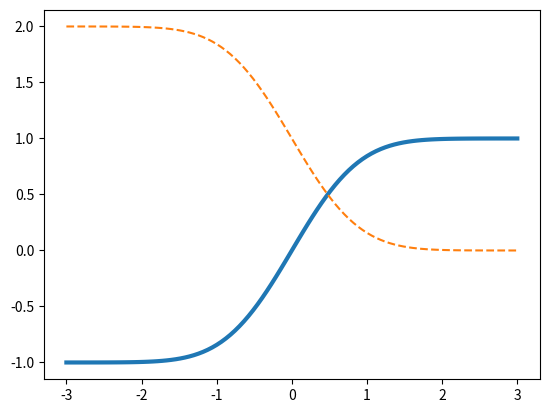
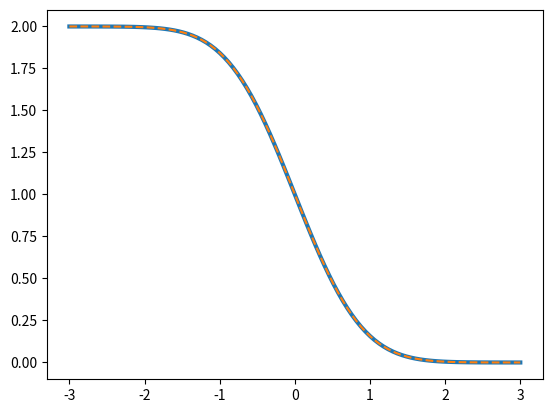

Write Python code to recreate these figures, in order. (Note: this script raises an exception after producing the figures.)
# Import only the math.erfc (complementary error function) and math.erf (error function) from the math Library
from scipy.special import erfc as erfc
from scipy.special import erf as erf

# Print the error function of a few different numbers
print (erfc(1))
print(erfc(0))

import numpy as np
import matplotlib.pyplot as plt

# define variable 'xe' with 100 values from -3 to 3
xe = np.linspace(-3, 3, num=100)
plt.figure(dpi=100)
# plot error function
plt.plot(xe, erf(xe), linewidth=3)
# plot complementary error function
plt.plot(xe, erfc(xe), '--')
plt.show()

plt.figure(dpi=100)
# plot equivalent to complementary error function
plt.plot(xe, 1-erf(xe), linewidth=3)
# plot complementary error function
plt.plot(xe, erfc(xe), '--')
plt.show()

def diffusion_fun(x, t, Df, C0):
    # Equation for concentration profile as a function of space (x) and time (t)
    C = C0*(erfc((x)/(2*np.sqrt(Df*t))))
    # Return the concentration (C) from this function
    return C

np.sqrt(xe[-5:])

import math
math.sqrt(xe[-5:])

# Define diffusion coefficient
Df = 5E-9
# Define spatial coordinates
x = np.linspace(0, 1, num=100)
# Define initial concentration
C0 = 1

# Profile after one second
t = 1
C = diffusion_fun(x, t, Df, C0)

plt.figure(dpi=100)
plt.plot(x, C)
plt.show()

# Profile after one day
t = 60*60*24*647
C = diffusion_fun(x, t, Df, C0)

plt.figure(dpi=100)
plt.plot(x, C)
plt.show()

# Profile after 1 month
t = 60*60*24*30
C = diffusion_fun(x, t, Df, C0)

plt.figure(dpi=100)
plt.plot(x, C)
plt.show()

def diffusion_fun_erf(x, t, Df, C0):
    # Equation for concentration profile as a function of space (x) and time (t)
    C = C0*(1-erf((x)/(2*np.sqrt(Df*t))))
    # Return the concentration (C) from this function
    return C

# Profile after 1 month
t = 60*60*24*30
C = diffusion_fun(x, t, Df, C0)

plt.plot(x, C)

# cell 1 for calculating and plot concentration profiles for Df = 1E-9

# cell 2 for calculating and plot concentration profiles for Df = 1E-10

